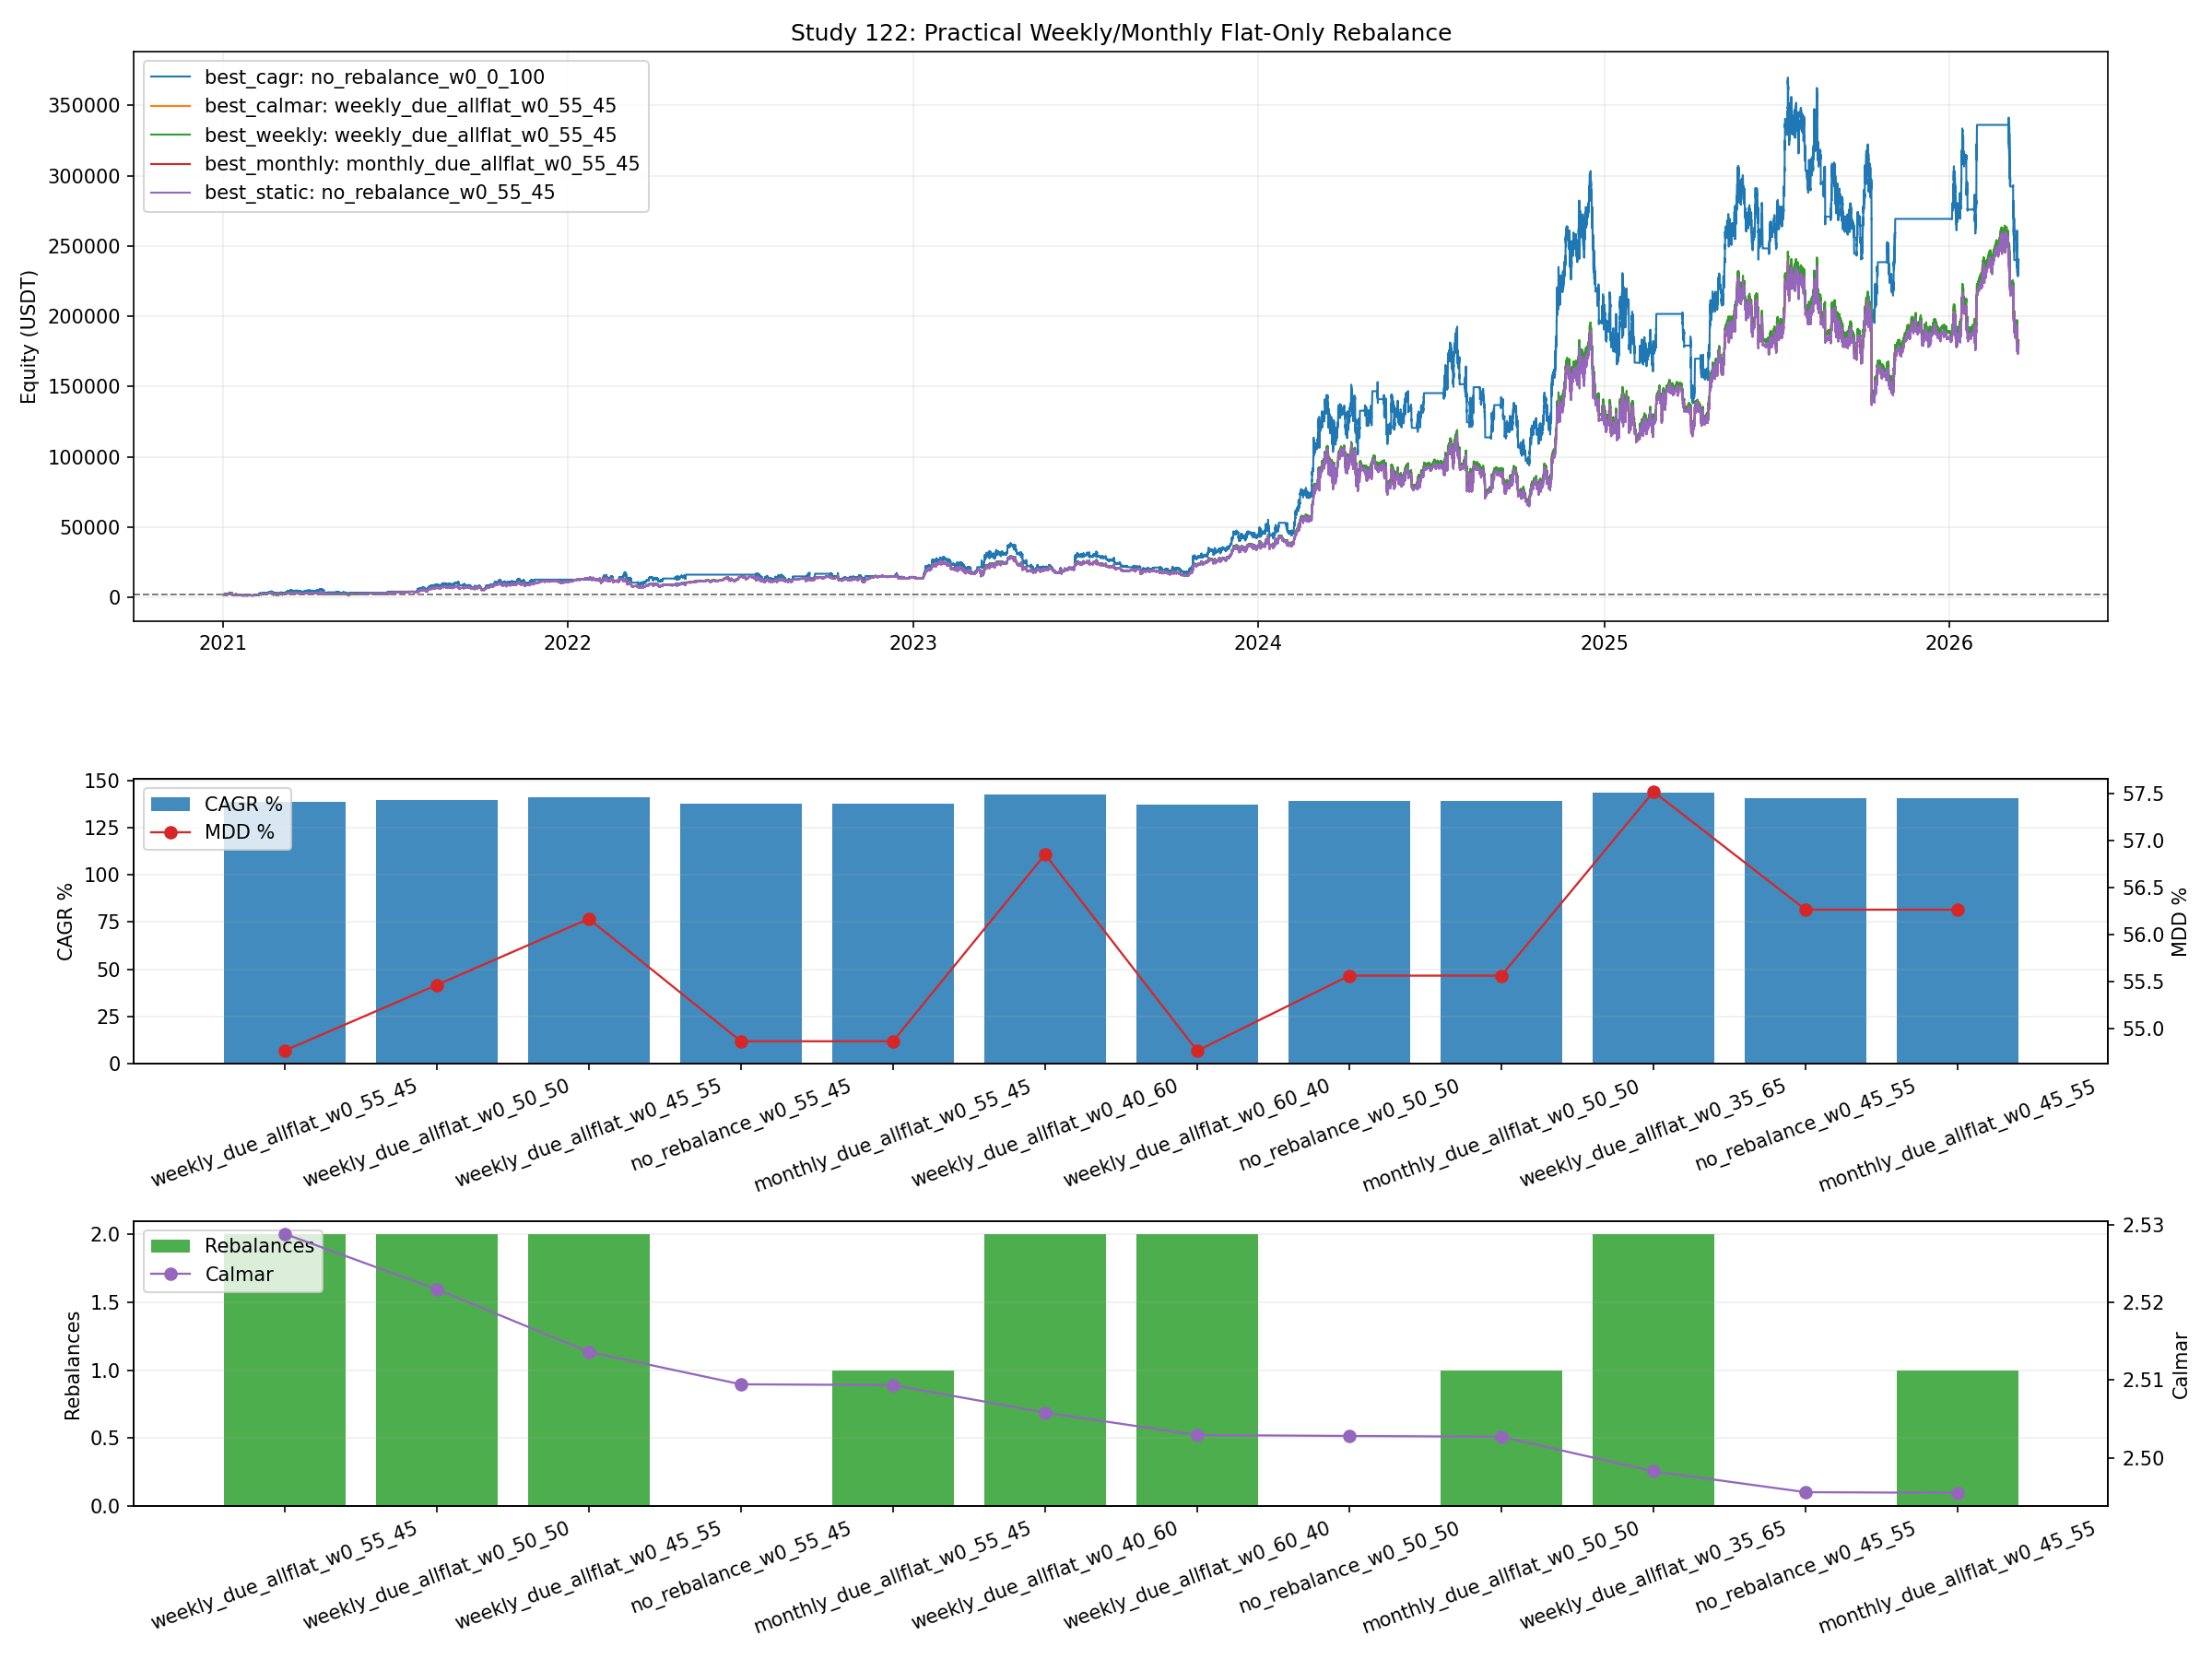

Values plotted in this chart, from the file beside it:
variant, rebalance_mode, w1, w2, w3, final_equity, total_return_pct, cagr_pct, max_drawdown_pct, calmar_ratio, rebalance_count, fee_paid, deferred_due_bars, flat_rebalance_hits
weekly_due_allflat_w0_55_45, weekly_due_allflat, 0.0, 0.55, 0.45, 183130, 9057, 138.5, 54.76, 2.529, 2, 25.75, 181803, 2
weekly_due_allflat_w0_50_50, weekly_due_allflat, 0.0, 0.5, 0.5, 188668, 9333, 139.9, 55.46, 2.522, 2, 25.88, 181803, 2
weekly_due_allflat_w0_45_55, weekly_due_allflat, 0.0, 0.45, 0.55, 194142, 9607, 141.2, 56.17, 2.514, 2, 25.49, 181803, 2
no_rebalance_w0_55_45, no_rebalance, 0.0, 0.55, 0.45, 179923, 8896, 137.7, 54.86, 2.509, 0, 0.0, 0, 0
monthly_due_allflat_w0_55_45, monthly_due_allflat, 0.0, 0.55, 0.45, 179902, 8895, 137.7, 54.86, 2.509, 1, 21.8, 179339, 1
weekly_due_allflat_w0_40_60, weekly_due_allflat, 0.0, 0.4, 0.6, 199550, 9878, 142.5, 56.85, 2.506, 2, 24.59, 181803, 2
weekly_due_allflat_w0_60_40, weekly_due_allflat, 0.0, 0.6, 0.4, 177527, 8776, 137.1, 54.76, 2.503, 2, 25.09, 181803, 2
no_rebalance_w0_50_50, no_rebalance, 0.0, 0.5, 0.5, 185429, 9171, 139.1, 55.56, 2.503, 0, 0.0, 0, 0
monthly_due_allflat_w0_50_50, monthly_due_allflat, 0.0, 0.5, 0.5, 185407, 9170, 139.1, 55.56, 2.503, 1, 22.02, 179339, 1
weekly_due_allflat_w0_35_65, weekly_due_allflat, 0.0, 0.35, 0.65, 204894, 10145, 143.7, 57.52, 2.498, 2, 23.19, 181803, 2
no_rebalance_w0_45_55, no_rebalance, 0.0, 0.45, 0.55, 190935, 9447, 140.4, 56.26, 2.496, 0, 0.0, 0, 0
monthly_due_allflat_w0_45_55, monthly_due_allflat, 0.0, 0.45, 0.55, 190913, 9446, 140.4, 56.26, 2.495, 1, 21.8, 179339, 1
no_rebalance_w0_40_60, no_rebalance, 0.0, 0.4, 0.6, 196441, 9722, 141.7, 56.95, 2.489, 0, 0.0, 0, 0
monthly_due_allflat_w0_40_60, monthly_due_allflat, 0.0, 0.4, 0.6, 196420, 9721, 141.7, 56.95, 2.489, 1, 21.14, 179339, 1
weekly_due_allflat_w0_30_70, weekly_due_allflat, 0.0, 0.3, 0.7, 210173, 10409, 144.9, 58.24, 2.488, 2, 21.3, 181803, 2
no_rebalance_w0_35_65, no_rebalance, 0.0, 0.35, 0.65, 201947, 9997, 143, 57.61, 2.483, 0, 0.0, 0, 0
monthly_due_allflat_w0_35_65, monthly_due_allflat, 0.0, 0.35, 0.65, 201927, 9996, 143, 57.61, 2.483, 1, 20.04, 179339, 1
no_rebalance_w0_30_70, no_rebalance, 0.0, 0.3, 0.7, 207452, 10273, 144.3, 58.32, 2.474, 0, 0.0, 0, 0
monthly_due_allflat_w0_30_70, monthly_due_allflat, 0.0, 0.3, 0.7, 207434, 10272, 144.3, 58.32, 2.474, 1, 18.5, 179339, 1
weekly_due_allflat_w0_25_75, weekly_due_allflat, 0.0, 0.25, 0.75, 215388, 10669, 146.1, 59.2, 2.467, 2, 18.92, 181803, 2
no_rebalance_w0_25_75, no_rebalance, 0.0, 0.25, 0.75, 212958, 10548, 145.5, 59.2, 2.458, 0, 0.0, 0, 0
monthly_due_allflat_w0_25_75, monthly_due_allflat, 0.0, 0.25, 0.75, 212942, 10547, 145.5, 59.2, 2.458, 1, 16.52, 179339, 1
no_rebalance_w0_60_40, no_rebalance, 0.0, 0.6, 0.4, 174418, 8621, 136.3, 55.65, 2.448, 0, 0.0, 0, 0
monthly_due_allflat_w0_60_40, monthly_due_allflat, 0.0, 0.6, 0.4, 174396, 8620, 136.3, 55.65, 2.448, 1, 21.14, 179339, 1
weekly_due_allflat_w0_20_80, weekly_due_allflat, 0.0, 0.2, 0.8, 220537, 10927, 147.2, 60.26, 2.442, 2, 16.06, 181803, 2
no_rebalance_w0_20_80, no_rebalance, 0.0, 0.2, 0.8, 218464, 10823, 146.7, 60.26, 2.435, 0, 0.0, 0, 0
monthly_due_allflat_w0_20_80, monthly_due_allflat, 0.0, 0.2, 0.8, 218450, 10823, 146.7, 60.26, 2.435, 1, 14.09, 179339, 1
no_rebalance_w5_55_40, no_rebalance, 0.05, 0.55, 0.4, 168232, 8312, 134.6, 55.49, 2.426, 0, 0.0, 0, 0
monthly_due_allflat_w5_55_40, monthly_due_allflat, 0.05, 0.55, 0.4, 168209, 8310, 134.6, 55.49, 2.426, 1, 23.12, 179339, 1
no_rebalance_w5_50_45, no_rebalance, 0.05, 0.5, 0.45, 173738, 8587, 136.1, 56.15, 2.424, 0, 0.0, 0, 0
monthly_due_allflat_w5_50_45, monthly_due_allflat, 0.05, 0.5, 0.45, 173714, 8586, 136.1, 56.15, 2.423, 1, 24.03, 179339, 1
weekly_due_allflat_w5_55_40, weekly_due_allflat, 0.05, 0.55, 0.4, 166975, 8249, 134.3, 55.46, 2.422, 2, 26.1, 181803, 2
no_rebalance_w5_45_50, no_rebalance, 0.05, 0.45, 0.5, 179244, 8862, 137.5, 56.83, 2.42, 0, 0.0, 0, 0
monthly_due_allflat_w5_45_50, monthly_due_allflat, 0.05, 0.45, 0.5, 179219, 8861, 137.5, 56.83, 2.419, 1, 24.5, 179339, 1
weekly_due_allflat_w0_15_85, weekly_due_allflat, 0.0, 0.15, 0.85, 225622, 11181, 148.3, 61.29, 2.419, 2, 12.73, 181803, 2
weekly_due_allflat_w5_50_45, weekly_due_allflat, 0.05, 0.5, 0.45, 172415, 8521, 135.7, 56.12, 2.419, 2, 26.94, 181803, 2
no_rebalance_w5_40_55, no_rebalance, 0.05, 0.4, 0.55, 184749, 9137, 138.9, 57.51, 2.415, 0, 0.0, 0, 0
monthly_due_allflat_w5_40_55, monthly_due_allflat, 0.05, 0.4, 0.55, 184725, 9136, 138.9, 57.51, 2.415, 1, 24.52, 179339, 1
weekly_due_allflat_w5_45_50, weekly_due_allflat, 0.05, 0.45, 0.5, 177791, 8790, 137.1, 56.81, 2.414, 2, 27.26, 181803, 2
no_rebalance_w0_15_85, no_rebalance, 0.0, 0.15, 0.85, 223970, 11098, 147.9, 61.29, 2.413, 0, 0.0, 0, 0
monthly_due_allflat_w0_15_85, monthly_due_allflat, 0.0, 0.15, 0.85, 223959, 11098, 147.9, 61.29, 2.413, 1, 11.23, 179339, 1
no_rebalance_w5_35_60, no_rebalance, 0.05, 0.35, 0.6, 190255, 9413, 140.2, 58.18, 2.411, 0, 0.0, 0, 0
monthly_due_allflat_w5_35_60, monthly_due_allflat, 0.05, 0.35, 0.6, 190231, 9412, 140.2, 58.18, 2.411, 1, 24.11, 179339, 1
weekly_due_allflat_w5_40_55, weekly_due_allflat, 0.05, 0.4, 0.55, 183102, 9055, 138.5, 57.5, 2.409, 2, 27.08, 181803, 2
no_rebalance_w5_30_65, no_rebalance, 0.05, 0.3, 0.65, 195761, 9688, 141.6, 58.82, 2.407, 0, 0.0, 0, 0
monthly_due_allflat_w5_30_65, monthly_due_allflat, 0.05, 0.3, 0.65, 195738, 9687, 141.6, 58.82, 2.407, 1, 23.26, 179339, 1
weekly_due_allflat_w5_35_60, weekly_due_allflat, 0.05, 0.35, 0.6, 188349, 9317, 139.8, 58.17, 2.403, 2, 26.4, 181803, 2
no_rebalance_w5_25_70, no_rebalance, 0.05, 0.25, 0.7, 201267, 9963, 142.9, 59.51, 2.401, 0, 0.0, 0, 0
monthly_due_allflat_w5_25_70, monthly_due_allflat, 0.05, 0.25, 0.7, 201245, 9962, 142.9, 59.51, 2.401, 1, 21.96, 179339, 1
weekly_due_allflat_w5_30_65, weekly_due_allflat, 0.05, 0.3, 0.65, 193530, 9577, 141, 58.82, 2.398, 2, 25.23, 181803, 2
weekly_due_allflat_w0_10_90, weekly_due_allflat, 0.0, 0.1, 0.9, 230642, 11432, 149.3, 62.29, 2.397, 2, 8.939, 181803, 2
weekly_due_allflat_w0_65_35, weekly_due_allflat, 0.0, 0.65, 0.35, 171859, 8493, 135.6, 56.61, 2.395, 2, 23.9, 181803, 2
no_rebalance_w0_10_90, no_rebalance, 0.0, 0.1, 0.9, 229476, 11374, 149.1, 62.29, 2.393, 0, 0.0, 0, 0
monthly_due_allflat_w0_10_90, monthly_due_allflat, 0.0, 0.1, 0.9, 229468, 11373, 149.1, 62.29, 2.393, 1, 7.928, 179339, 1
no_rebalance_w5_20_75, no_rebalance, 0.05, 0.2, 0.75, 206773, 10239, 144.1, 60.23, 2.393, 0, 0.0, 0, 0
monthly_due_allflat_w5_20_75, monthly_due_allflat, 0.05, 0.2, 0.75, 206752, 10238, 144.1, 60.23, 2.393, 1, 20.23, 179339, 1
weekly_due_allflat_w5_60_35, weekly_due_allflat, 0.05, 0.6, 0.35, 161469, 7973, 132.8, 55.53, 2.391, 2, 24.75, 181803, 2
weekly_due_allflat_w5_25_70, weekly_due_allflat, 0.05, 0.25, 0.7, 198647, 9832, 142.3, 59.52, 2.39, 2, 23.58, 181803, 2
no_rebalance_w5_15_80, no_rebalance, 0.05, 0.15, 0.8, 212278, 10514, 145.4, 60.93, 2.386, 0, 0.0, 0, 0
monthly_due_allflat_w5_15_80, monthly_due_allflat, 0.05, 0.15, 0.8, 212260, 10513, 145.4, 60.93, 2.386, 1, 18.05, 179339, 1
... 633 more rows
